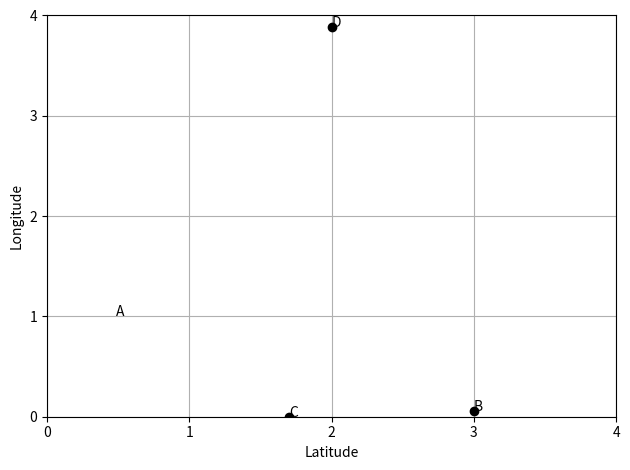

Python code for this plot:
import matplotlib.pyplot as plt
import numpy as np
import random
#Create 4 by 4 grid

num_of_stops = 4
x = []
y = []
for s in range(0, num_of_stops):
    o = random.uniform(0, num_of_stops)
    h = random.uniform(0, num_of_stops)
    if (o.is_integer() is False) and (h.is_integer() is False):
        if o > num_of_stops/2:
            o = random.randint(0, num_of_stops)
        elif o <= num_of_stops/2:
            h = random.randint(0, num_of_stops)
        
    x.append(o)
    y.append(h)
print(x)
print(y)
annotations = ["A", "B", "C", "D"]

line1 = plt.plot([x], [y], "ko")

for a, label in enumerate(annotations):
    plt.annotate(label, (x[a], y[a]))


plt.axis([0, 4, 0, 4])

l = line1.pop(0)
l.remove()

plt.xticks(range(0, num_of_stops + 1))
plt.yticks(range(0, num_of_stops + 1))

plt.xlabel("Latitude")
plt.ylabel("Longitude")

plt.tight_layout()
plt.grid()
plt.show()
